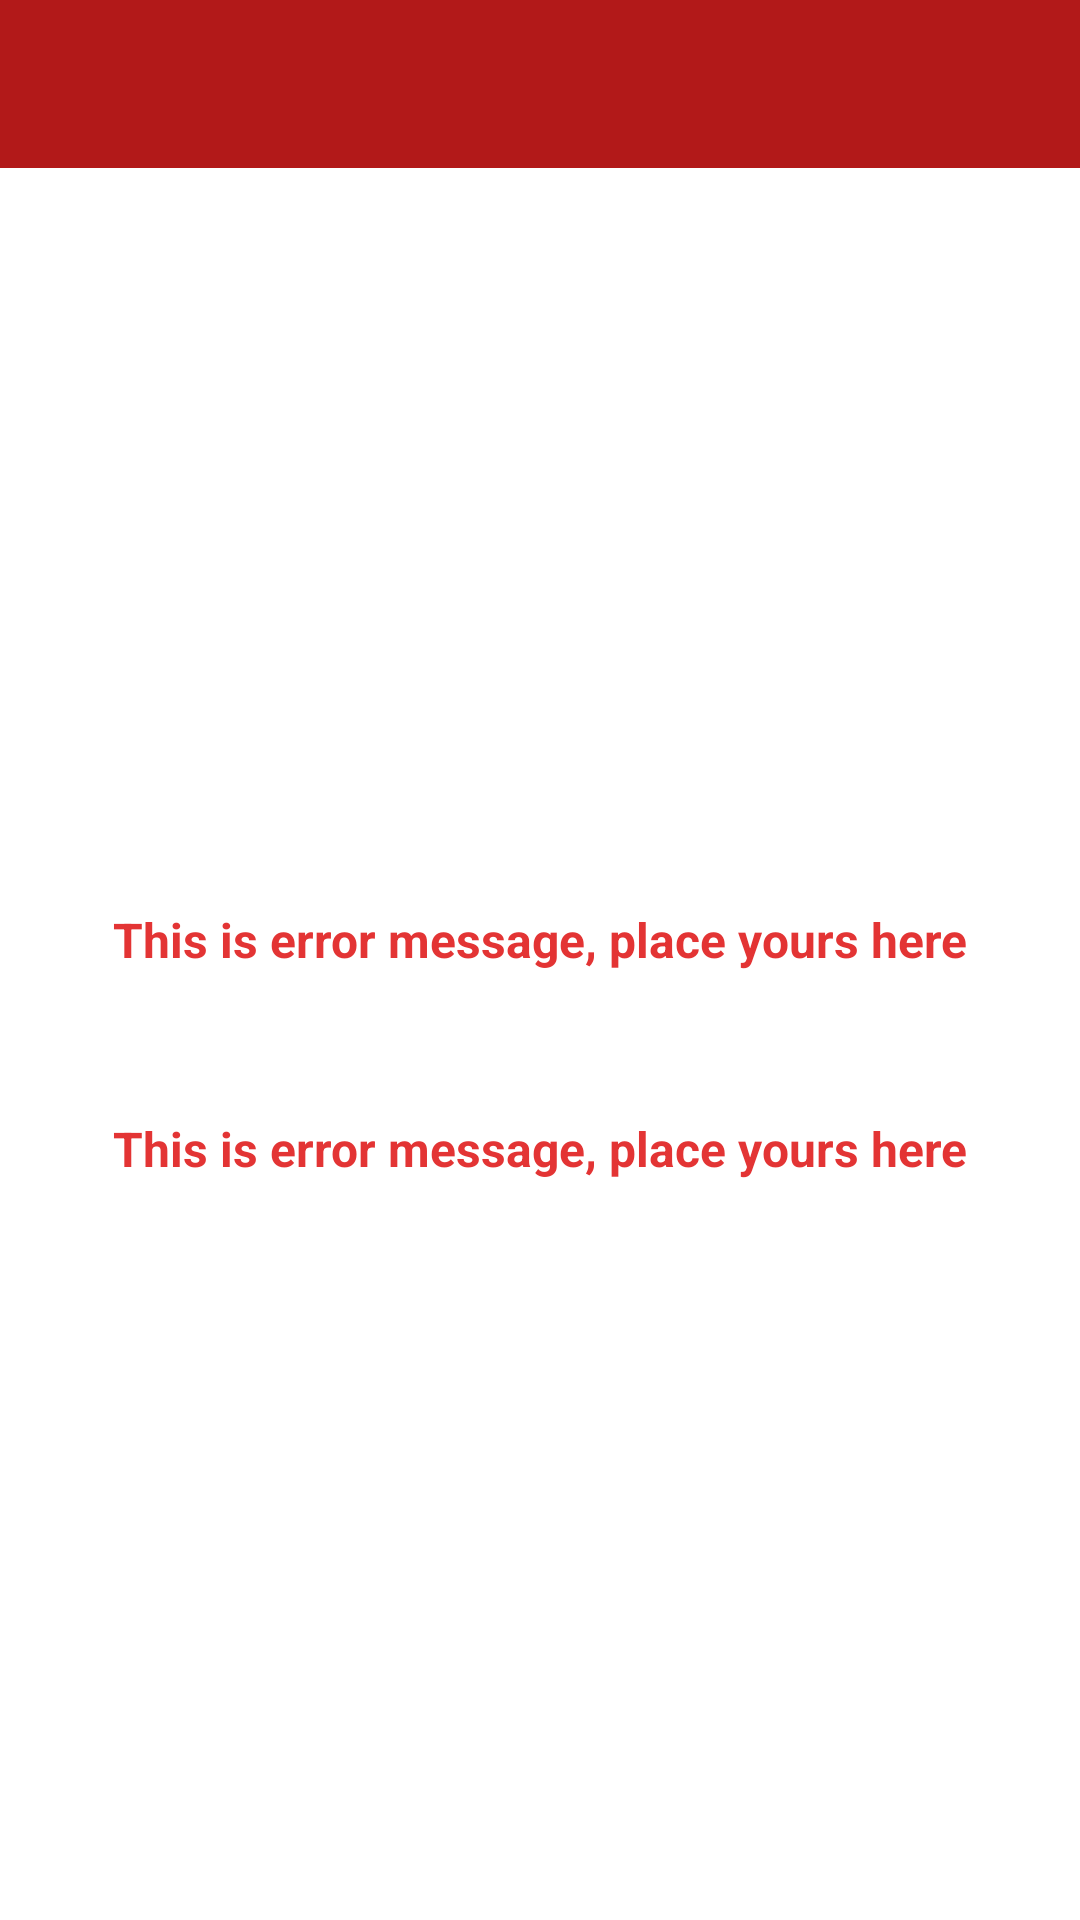

Android layout source for this screen:
<!-- AndroidManifest.xml: application theme AppTheme -->
<!-- res/layout/activity_base.xml -->
<?xml version="1.0" encoding="utf-8"?>
<androidx.coordinatorlayout.widget.CoordinatorLayout xmlns:android="http://schemas.android.com/apk/res/android"
    xmlns:app="http://schemas.android.com/apk/res-auto"
    xmlns:tools="http://schemas.android.com/tools"
    android:layout_width="match_parent"
    android:layout_height="match_parent"
    tools:context=".core.platform.BaseActivity">

    <LinearLayout
        android:layout_width="match_parent"
        android:layout_height="match_parent"
        android:orientation="vertical">

        <com.google.android.material.appbar.AppBarLayout
            android:layout_width="match_parent"
            android:layout_height="wrap_content">

            <androidx.appcompat.widget.Toolbar
                android:id="@+id/toolbar"
                android:layout_width="match_parent"
                android:layout_height="?attr/actionBarSize"
                android:background="?attr/colorPrimaryDark"
                app:layout_scrollFlags="scroll|enterAlways"
                app:titleTextColor="@color/white" />

        </com.google.android.material.appbar.AppBarLayout>

        <include layout="@layout/layout_base" />
    </LinearLayout>

</androidx.coordinatorlayout.widget.CoordinatorLayout>
<!-- res/layout/layout_base.xml (included above) -->
<?xml version="1.0" encoding="utf-8"?>
<RelativeLayout xmlns:android="http://schemas.android.com/apk/res/android"
    xmlns:tools="http://schemas.android.com/tools"
    android:id="@+id/layout_base_view"
    android:layout_width="match_parent"
    android:layout_height="match_parent"
    android:gravity="center"
    tools:context=".core.platform.BaseActivity"
    tools:showIn="@layout/activity_base">

    <include layout="@layout/layout_progress" />

    <include layout="@layout/layout_error" />

</RelativeLayout>
<!-- res/layout/layout_progress.xml (included above) -->
<?xml version="1.0" encoding="utf-8"?>
<ProgressBar xmlns:android="http://schemas.android.com/apk/res/android"
    android:id="@+id/layout_progress_bar"
    android:layout_width="wrap_content"
    android:layout_height="wrap_content"
    android:layout_centerInParent="true"
    android:indeterminateTint="@color/colorPrimary"
    android:progressTint="@color/colorPrimary"
    android:visibility="gone">

</ProgressBar>
<!-- res/layout/layout_error.xml (included above) -->
<?xml version="1.0" encoding="utf-8"?>
<LinearLayout xmlns:android="http://schemas.android.com/apk/res/android"
    xmlns:tools="http://schemas.android.com/tools"
    android:id="@+id/layout_error_view"
    android:layout_width="match_parent"
    android:layout_height="match_parent"
    android:gravity="center"
    android:orientation="vertical"
    tools:ignore="MissingPrefix">

    <TextView
        android:id="@+id/layout_error_header"
        android:layout_width="match_parent"
        android:layout_height="wrap_content"
        android:layout_margin="24dp"
        android:lines="1"
        android:textAlignment="center"
        android:textColor="@color/colorPrimary"
        android:textStyle="bold"
        tools:text="This is error message, place yours here" />

    <ImageView
        android:id="@+id/layout_error_image"
        android:layout_width="wrap_content"
        android:layout_height="wrap_content"
        android:layout_gravity="center_horizontal"
        tools:background="@drawable/leak_canary_icon" />

    <TextView
        android:id="@+id/layout_error_text"
        android:layout_width="match_parent"
        android:layout_height="wrap_content"
        android:layout_margin="24dp"
        android:textAlignment="center"
        android:textColor="@color/colorPrimary"
        android:textStyle="bold"
        tools:text="This is error message, place yours here" />

    <androidx.appcompat.widget.AppCompatButton
        android:id="@+id/layout_error_action"
        android:layout_width="wrap_content"
        android:layout_height="wrap_content"
        android:layout_gravity="center_horizontal"
        android:textColor="@color/white"
        android:visibility="gone" />
</LinearLayout>
<!-- resources referenced by this layout -->
<resources>
  <color name="colorPrimary">#E33434</color>
  <color name="white">#FFF</color>
  <style name="AppTheme" parent="Theme.Design.Light.NoActionBar">
          <item name="colorPrimary">@color/colorPrimary</item>
          <item name="colorPrimaryDark">@color/colorPrimaryDark</item>
          <item name="colorAccent">@color/colorAccent</item>
          <item name="android:windowActivityTransitions">true</item>
          <item name="android:windowContentTransitions">true</item>
          <item name="android:buttonStyle">@style/button</item>
          <item name="alertDialogTheme">@style/AppCompatAlertDialogStyle</item>
          <item name="android:windowBackground">@color/white</item>
          <item name="android:textViewStyle">@style/AppTheme.TextView</item>
      </style>
  <color name="colorPrimaryDark">#b21919</color>
  <color name="colorAccent">#f5baba</color>
  <style name="button" parent="@android:style/Widget.Button">
          <item name="android:gravity">center_vertical|center_horizontal</item>
          <item name="android:textColor">@color/white</item>
          <item name="android:shadowColor">@color/colorAccent</item>
          <item name="android:shadowDx">0</item>
          <item name="android:shadowDy">-1</item>
          <item name="android:shadowRadius">0.2</item>
          <item name="android:textSize">18sp</item>
          <item name="android:textStyle">bold</item>
          <item name="android:padding">16dp</item>
          <item name="android:background">@drawable/button</item>
          <item name="android:focusable">true</item>
          <item name="android:clickable">true</item>
      </style>
  <style name="AppCompatAlertDialogStyle" parent="Theme.AppCompat.Light.Dialog.Alert">
          <item name="colorAccent">@color/colorPrimary</item>
          <item name="android:textColorPrimary">@color/colorBlack</item>
          <item name="android:background">@color/white</item>
      </style>
  <style name="AppTheme.TextView">
          <item name="android:layout_width">match_parent</item>
          <item name="android:layout_height">wrap_content</item>
          <item name="android:textColor">@color/colorBlack</item>
          <item name="android:textSize">16sp</item>
          <item name="android:gravity">center</item>
      </style>
  <color name="colorBlack">#ED000000</color>
</resources>
